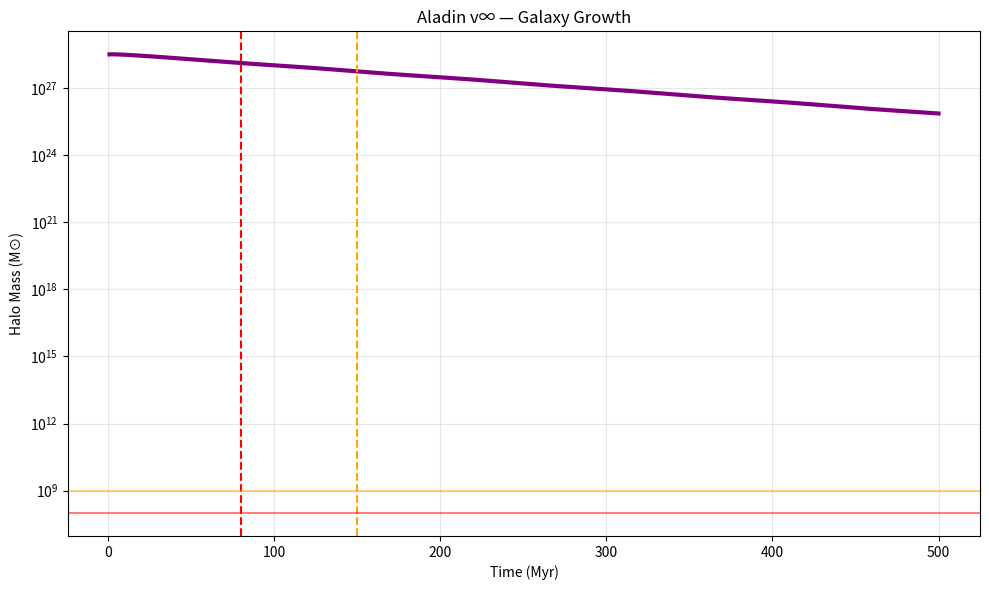

The matplotlib source for this figure:
# -*- coding: utf-8 -*-
"""aladin_vinfinity

Automatically generated by Colab.

Original file is located at
    https://colab.research.google.com/drive/1mTsBSrTq8jf2ZmSc7N_AEK9aBU9ilKqy
"""

import numpy as np
import matplotlib.pyplot as plt

G = 6.6743e-11
M_kg = 1e12 * 1.989e30
r_m = 10 * 3.086e19
a0 = 1.2e-10
alpha = 0.1
tau_A = 80e6 * 365.25 * 86400
theta, phi, psi = 2.0, 1.5, 3.0
P = 0.0966e9 * 365.25 * 86400
tau = 0.18e9 * 365.25 * 86400

def aladin(t_myr):
    t_sec = t_myr * 1e6 * 365.25 * 86400
    gN = G * M_kg / r_m**2
    newton = np.sqrt(G * M_kg / r_m)
    mond = np.sqrt(1 + a0 / gN)
    plasma = 1 + alpha * 0.1
    genie = theta * np.log(1 + t_sec) + phi * np.sin(2*np.pi*t_sec/P) + psi * np.exp(-t_sec/tau)
    decay = np.exp(-t_sec / tau_A)
    return newton * mond * plasma * genie * decay

t = np.linspace(1, 500, 1000)
a = [aladin(ti) for ti in t]
M_solar = [ai * r_m**2 / G / 1.989e30 for ai in a]

plt.figure(figsize=(10,6))
plt.plot(t, M_solar, 'purple', lw=3)
plt.axvline(80, color='red', ls='--')
plt.axvline(150, color='orange', ls='--')
plt.axhline(1e8, color='red', alpha=0.5)
plt.axhline(1e9, color='orange', alpha=0.5)
plt.yscale('log')
plt.xlabel('Time (Myr)')
plt.ylabel('Halo Mass (M⊙)')
plt.title('Aladin v∞ — Galaxy Growth')
plt.grid(alpha=0.3)
plt.tight_layout()
plt.savefig('aladin_plot.png')